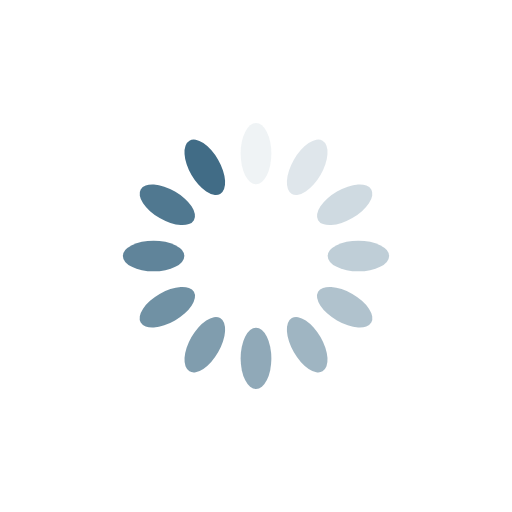
t = 0.00 s
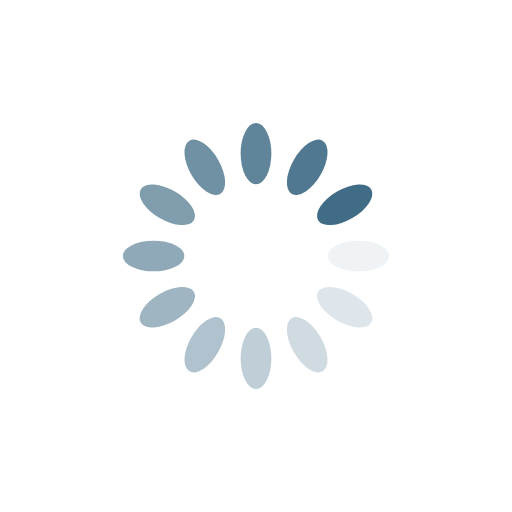
t = 0.25 s
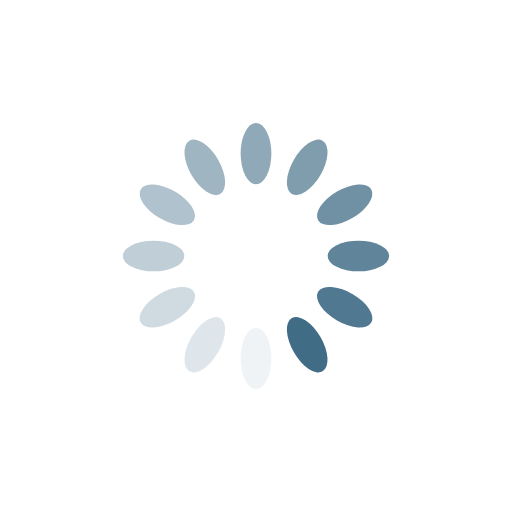
t = 0.50 s
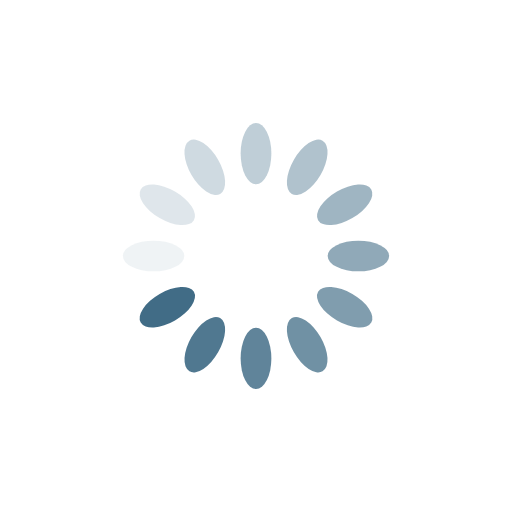
t = 0.75 s

The animated SVG that drew these frames (rendered in a browser with its animation timeline set to each time). Animation: 12 SMIL elements (animate=12); one cycle of 1.00 s, repeats indefinitely.

<svg xmlns="http://www.w3.org/2000/svg" width="200" height="200" viewBox="0 0 100 100" preserveAspectRatio="xMidYMid"><rect x="47" y="24" rx="3" ry="6" width="6" height="12" fill="#416c86"><animate attributeName="opacity" values="1;0" keyTimes="0;1" dur="1s" begin="-0.9166666666666666s" repeatCount="indefinite"/></rect><rect x="47" y="24" rx="3" ry="6" width="6" height="12" fill="#416c86" transform="rotate(30 50 50)"><animate attributeName="opacity" values="1;0" keyTimes="0;1" dur="1s" begin="-0.8333333333333334s" repeatCount="indefinite"/></rect><rect x="47" y="24" rx="3" ry="6" width="6" height="12" fill="#416c86" transform="rotate(60 50 50)"><animate attributeName="opacity" values="1;0" keyTimes="0;1" dur="1s" begin="-0.75s" repeatCount="indefinite"/></rect><rect x="47" y="24" rx="3" ry="6" width="6" height="12" fill="#416c86" transform="rotate(90 50 50)"><animate attributeName="opacity" values="1;0" keyTimes="0;1" dur="1s" begin="-0.6666666666666666s" repeatCount="indefinite"/></rect><rect x="47" y="24" rx="3" ry="6" width="6" height="12" fill="#416c86" transform="rotate(120 50 50)"><animate attributeName="opacity" values="1;0" keyTimes="0;1" dur="1s" begin="-0.5833333333333334s" repeatCount="indefinite"/></rect><rect x="47" y="24" rx="3" ry="6" width="6" height="12" fill="#416c86" transform="rotate(150 50 50)"><animate attributeName="opacity" values="1;0" keyTimes="0;1" dur="1s" begin="-0.5s" repeatCount="indefinite"/></rect><rect x="47" y="24" rx="3" ry="6" width="6" height="12" fill="#416c86" transform="rotate(180 50 50)"><animate attributeName="opacity" values="1;0" keyTimes="0;1" dur="1s" begin="-0.4166666666666667s" repeatCount="indefinite"/></rect><rect x="47" y="24" rx="3" ry="6" width="6" height="12" fill="#416c86" transform="rotate(210 50 50)"><animate attributeName="opacity" values="1;0" keyTimes="0;1" dur="1s" begin="-0.3333333333333333s" repeatCount="indefinite"/></rect><rect x="47" y="24" rx="3" ry="6" width="6" height="12" fill="#416c86" transform="rotate(240 50 50)"><animate attributeName="opacity" values="1;0" keyTimes="0;1" dur="1s" begin="-0.25s" repeatCount="indefinite"/></rect><rect x="47" y="24" rx="3" ry="6" width="6" height="12" fill="#416c86" transform="rotate(270 50 50)"><animate attributeName="opacity" values="1;0" keyTimes="0;1" dur="1s" begin="-0.16666666666666666s" repeatCount="indefinite"/></rect><rect x="47" y="24" rx="3" ry="6" width="6" height="12" fill="#416c86" transform="rotate(300 50 50)"><animate attributeName="opacity" values="1;0" keyTimes="0;1" dur="1s" begin="-0.08333333333333333s" repeatCount="indefinite"/></rect><rect x="47" y="24" rx="3" ry="6" width="6" height="12" fill="#416c86" transform="rotate(330 50 50)"><animate attributeName="opacity" values="1;0" keyTimes="0;1" dur="1s" begin="0s" repeatCount="indefinite"/></rect></svg>
